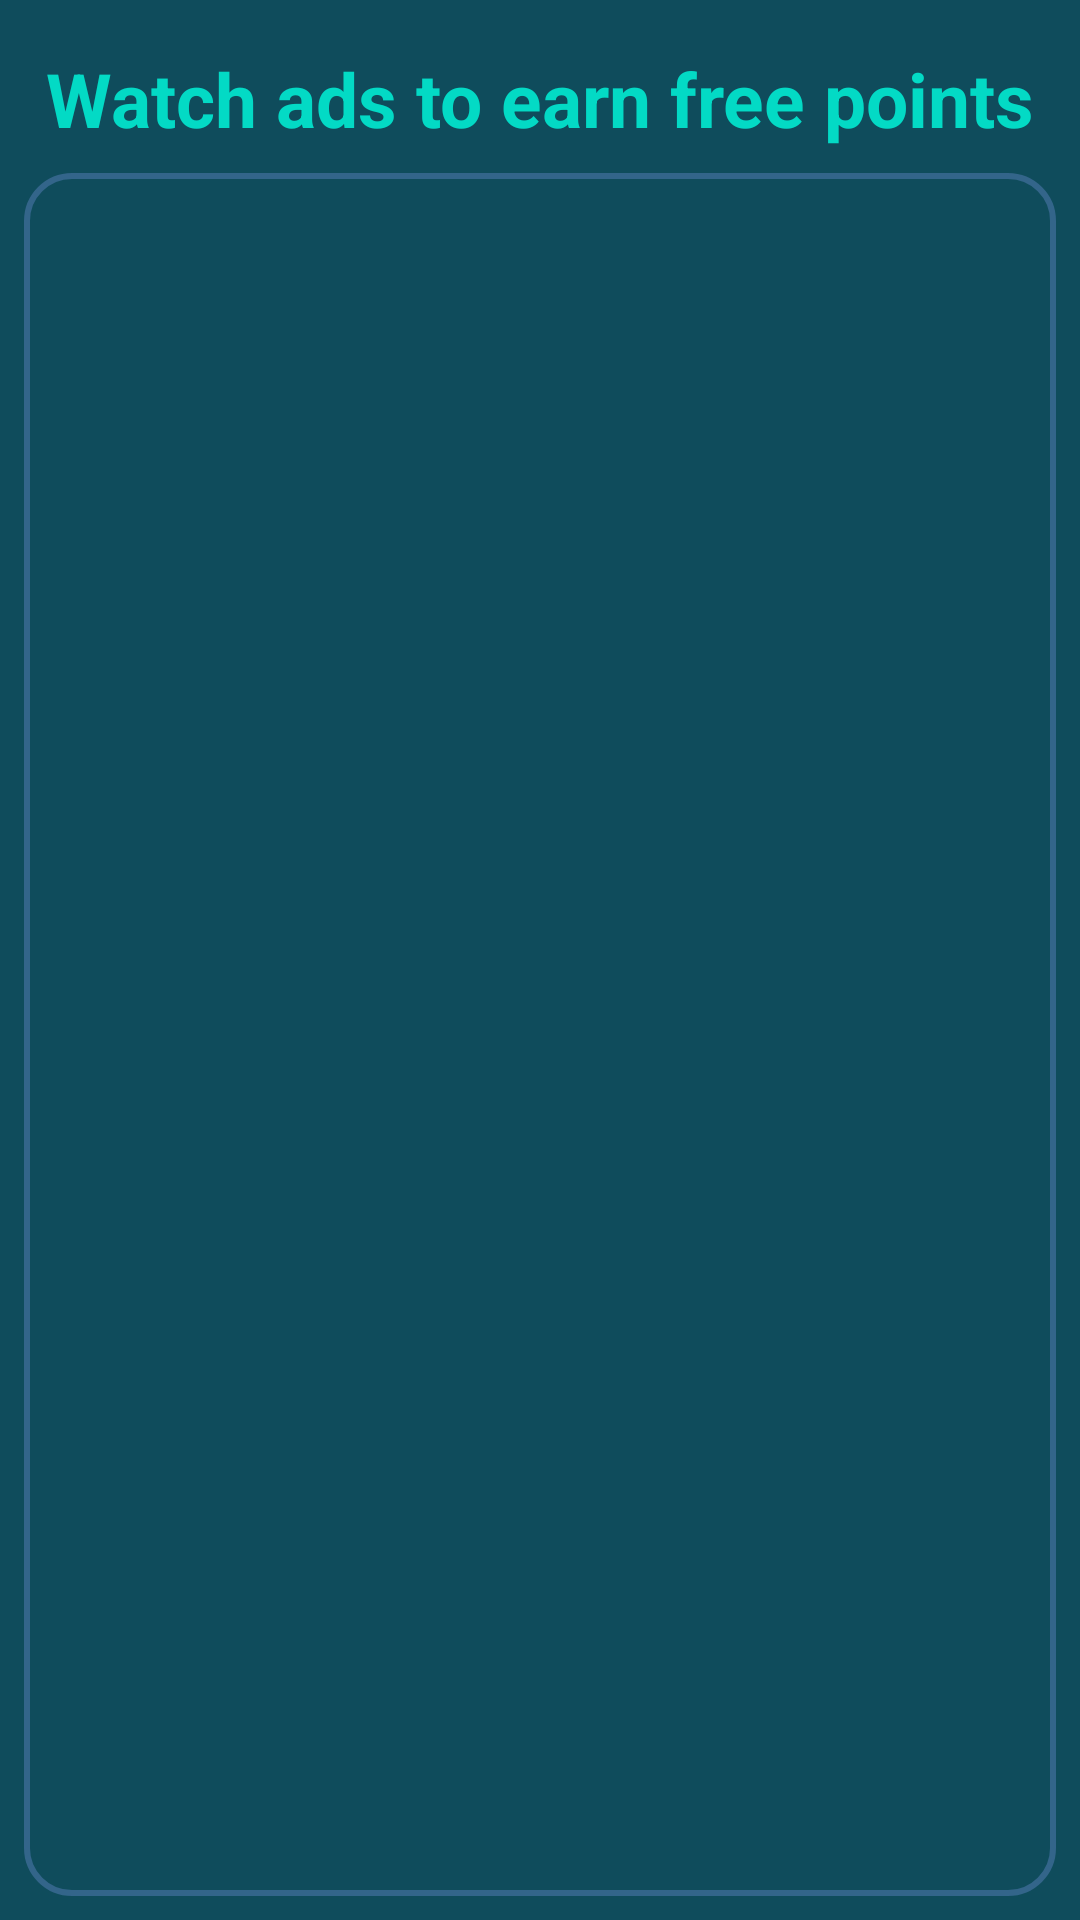

Here is an Android app screen rendered from its layout file. Give the layout XML and the strings, colors and styles it references.
<!-- AndroidManifest.xml: application theme Theme.SpinAndWin -->
<!-- res/layout/activity_bonus_ads.xml -->
<?xml version="1.0" encoding="utf-8"?>
<androidx.constraintlayout.widget.ConstraintLayout xmlns:android="http://schemas.android.com/apk/res/android"
    xmlns:app="http://schemas.android.com/apk/res-auto"
    xmlns:tools="http://schemas.android.com/tools"
    android:layout_width="match_parent"
    android:layout_height="match_parent"
    android:background="@color/oxfordblue"
    tools:context=".bonus_ads">

    <TextView
        android:id="@+id/textView3"
        android:layout_width="wrap_content"
        android:layout_height="wrap_content"
        android:layout_marginTop="16dp"
        android:text="Watch ads to earn free points"
        android:textColor="@color/teal_200"
        android:textStyle="bold"
        android:textSize="25sp"
        app:layout_constraintBottom_toBottomOf="parent"
        app:layout_constraintEnd_toEndOf="parent"
        app:layout_constraintStart_toStartOf="parent"
        app:layout_constraintTop_toTopOf="parent"
        app:layout_constraintVertical_bias="0.0" />

    <ScrollView
        android:id="@+id/scrollView2"
        android:layout_width="0dp"
        android:layout_height="0dp"
        android:layout_marginStart="8dp"
        android:layout_marginTop="8dp"
        android:layout_marginEnd="8dp"
        android:layout_marginBottom="8dp"
        android:background="@drawable/scroll_view"
        android:padding="5dp"
        app:layout_constraintBottom_toBottomOf="parent"
        app:layout_constraintEnd_toEndOf="parent"
        app:layout_constraintStart_toStartOf="parent"
        app:layout_constraintTop_toBottomOf="@+id/textView3">


        <androidx.constraintlayout.widget.ConstraintLayout
            android:layout_width="match_parent"
            android:layout_height="wrap_content"
            android:orientation="vertical">

        </androidx.constraintlayout.widget.ConstraintLayout>

    </ScrollView>
</androidx.constraintlayout.widget.ConstraintLayout>
<!-- resources referenced by this layout -->
<resources>
  <color name="oxfordblue">#0F4C5C</color>
  <color name="teal_200">#FF03DAC5</color>
  <!-- drawable scroll_view (drawable) -->
  <?xml version="1.0" encoding="utf-8"?>
  <shape xmlns:android="http://schemas.android.com/apk/res/android">
  
      <stroke android:color="@color/teal_700" android:width="2dp"/>
      <corners android:radius="15dp"/>
  
  </shape>
  <style name="Theme.SpinAndWin" parent="Theme.AppCompat.Light.NoActionBar">
          
          <item name="colorPrimary">@color/purple_500</item>
          <item name="colorPrimaryVariant">@color/purple_700</item>
          <item name="colorOnPrimary">@color/white</item>
          
          <item name="colorSecondary">@color/teal_200</item>
          <item name="colorSecondaryVariant">@color/teal_700</item>
          <item name="colorOnSecondary">@color/black</item>
          
          <item name="android:statusBarColor">?attr/colorPrimaryVariant</item>
          
      </style>
  <color name="teal_700">#33658A</color>
  <color name="purple_500">#315771</color>
  <color name="purple_700">#0F4C5C</color>
  <color name="white">#FFFFFFFF</color>
  <color name="black">#FF000000</color>
</resources>
